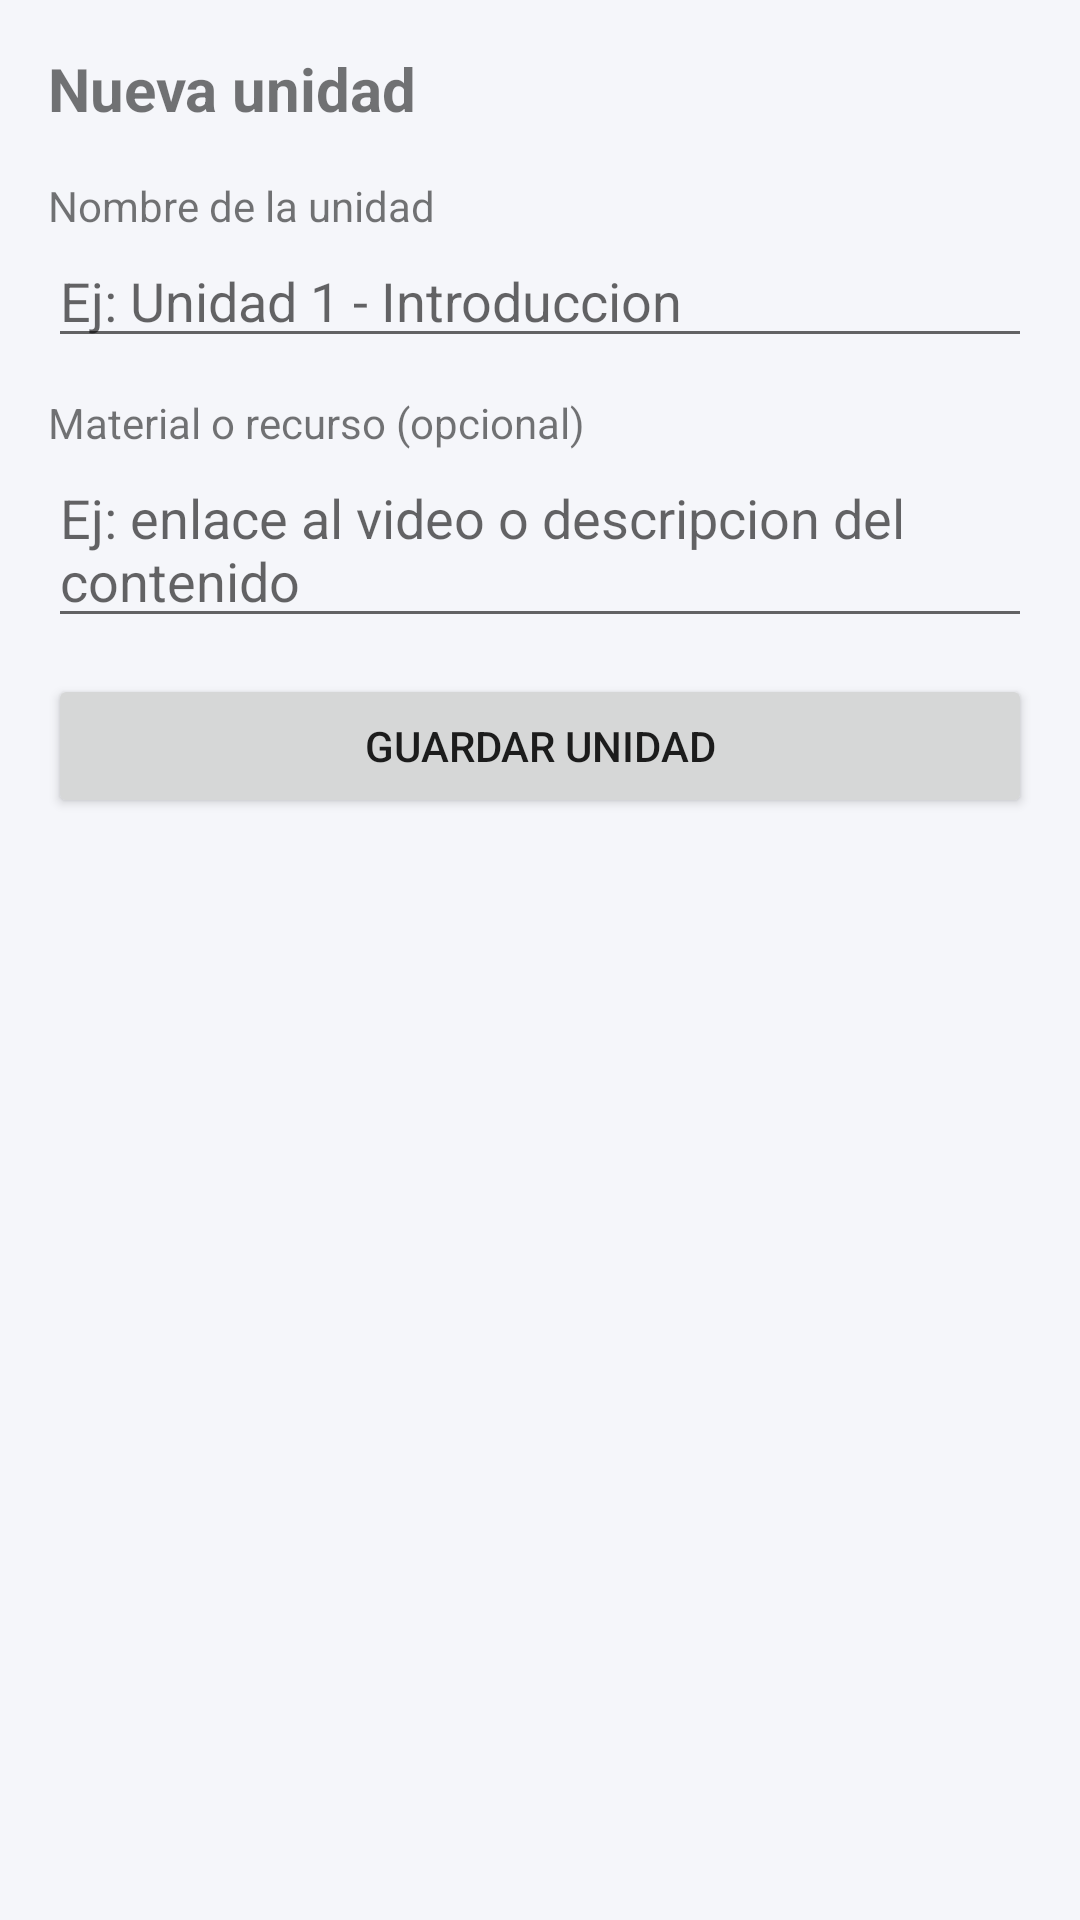

Android layout source for this screen:
<!-- AndroidManifest.xml: application theme Theme.CursosVirtuales -->
<!-- res/layout/activity_create_unit.xml -->
<?xml version="1.0" encoding="utf-8"?>
<ScrollView
    xmlns:android="http://schemas.android.com/apk/res/android"
    xmlns:tools="http://schemas.android.com/tools"
    android:layout_width="match_parent"
    android:layout_height="match_parent"
    android:fillViewport="true"
    tools:context="com.cursosvirtuales.app.cursos.CreateUnitActivity">

    <LinearLayout
        android:layout_width="match_parent"
        android:layout_height="wrap_content"
        android:orientation="vertical"
        android:padding="16dp">

        <TextView
            android:layout_width="match_parent"
            android:layout_height="wrap_content"
            android:layout_marginBottom="16dp"
            android:text="@string/titulo_nueva_unidad"
            android:textSize="20sp"
            android:textStyle="bold" />

        <TextView
            android:layout_width="wrap_content"
            android:layout_height="wrap_content"
            android:text="@string/label_nombre_unidad" />

        <EditText
            android:id="@+id/et_nombre_unidad"
            android:layout_width="match_parent"
            android:layout_height="wrap_content"
            android:layout_marginBottom="12dp"
            android:hint="@string/hint_nombre_unidad"
            android:inputType="textCapSentences"
            android:maxLength="80" />

        <TextView
            android:layout_width="wrap_content"
            android:layout_height="wrap_content"
            android:text="@string/label_recurso_unidad" />

        <EditText
            android:id="@+id/et_recurso_unidad"
            android:layout_width="match_parent"
            android:layout_height="wrap_content"
            android:layout_marginBottom="12dp"
            android:hint="@string/hint_recurso_unidad"
            android:inputType="textMultiLine"
            android:maxLength="200"
            android:minLines="2" />

        <TextView
            android:id="@+id/tv_error_unidad"
            android:layout_width="match_parent"
            android:layout_height="wrap_content"
            android:layout_marginBottom="12dp"
            android:textColor="#C0392B"
            android:textStyle="bold"
            android:visibility="gone"
            tools:text="El nombre de la unidad es obligatorio."
            tools:visibility="visible" />

        <Button
            android:id="@+id/btn_guardar_unidad"
            android:layout_width="match_parent"
            android:layout_height="wrap_content"
            android:text="@string/btn_guardar_unidad" />

    </LinearLayout>

</ScrollView>
<!-- resources referenced by this layout -->
<resources>
  <string name="btn_guardar_unidad">Guardar unidad</string>
  <string name="hint_nombre_unidad">Ej: Unidad 1 - Introduccion</string>
  <string name="hint_recurso_unidad">Ej: enlace al video o descripcion del contenido</string>
  <string name="label_nombre_unidad">Nombre de la unidad</string>
  <string name="label_recurso_unidad">Material o recurso (opcional)</string>
  <string name="titulo_nueva_unidad">Nueva unidad</string>
  <style name="Theme.CursosVirtuales" parent="Theme.MaterialComponents.DayNight.NoActionBar">
          <item name="colorPrimary">@color/brand_primary</item>
          <item name="colorPrimaryDark">@color/brand_primary_dark</item>
          <item name="colorAccent">@color/brand_accent</item>
          <item name="android:windowBackground">@color/background</item>
          <item name="android:statusBarColor">@color/brand_primary_dark</item>
      </style>
  <color name="brand_primary">#2E7D32</color>
  <color name="brand_primary_dark">#1B5E20</color>
  <color name="brand_accent">#FFC107</color>
  <color name="background">#F5F6FA</color>
</resources>
